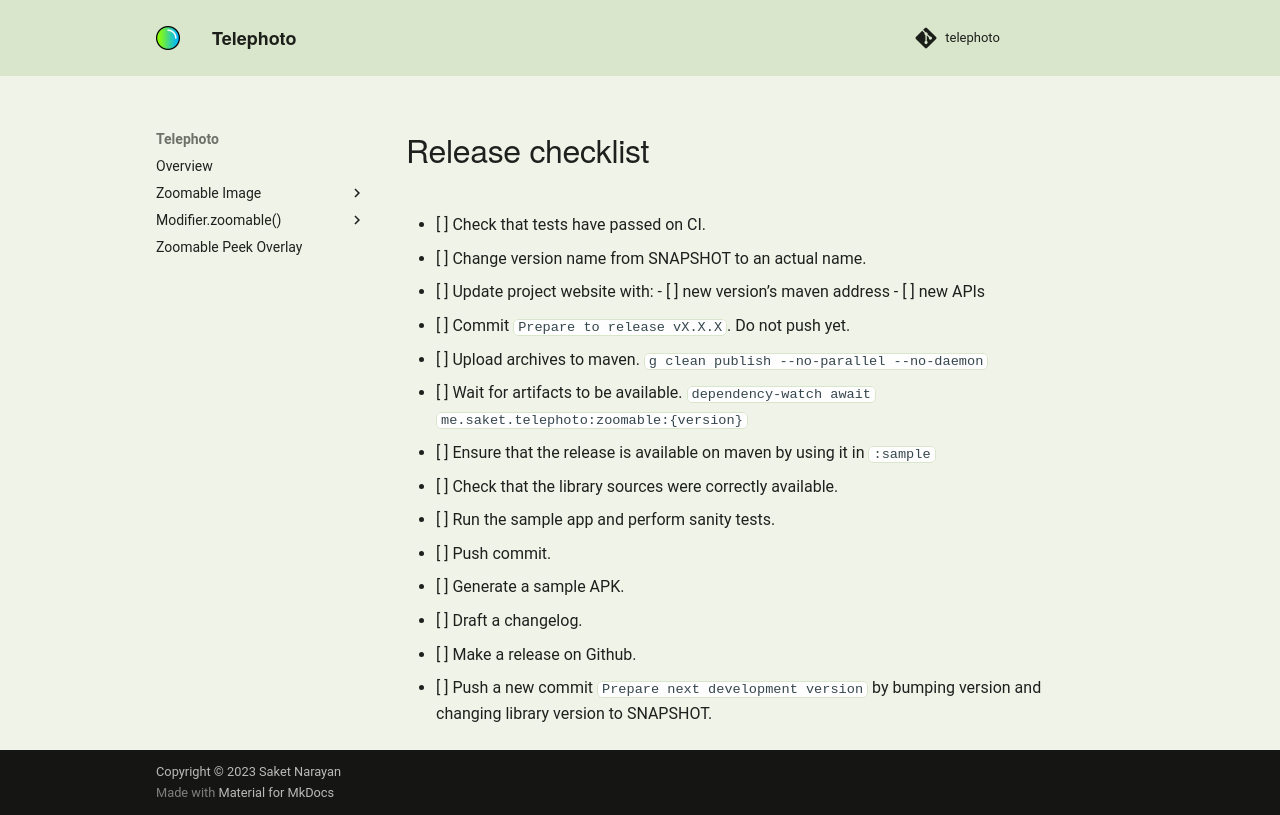

repository: saket/telephoto · page: releasing/index.html · generator: mkdocs

# Release checklist

- [ ] Check that tests have passed on CI.
- [ ] Change version name from SNAPSHOT to an actual name.
- [ ] Update project website with:
    - [ ] new version’s maven address
    - [ ] new APIs
- [ ] Commit `Prepare to release vX.X.X`. Do not push yet.
- [ ] Upload archives to maven.
  `g clean publish --no-parallel --no-daemon`
- [ ] Wait for artifacts to be available.
  `dependency-watch await me.saket.telephoto:zoomable:{version}`
- [ ] Ensure that the release is available on maven by using it in `:sample`
- [ ] Check that the library sources were correctly available.
- [ ] Run the sample app and perform sanity tests.
- [ ] Push commit.
- [ ] Generate a sample APK.
- [ ] Draft a changelog.
- [ ] Make a release on Github.
- [ ] Push a new commit `Prepare next development version` by bumping version and changing library version to SNAPSHOT.
